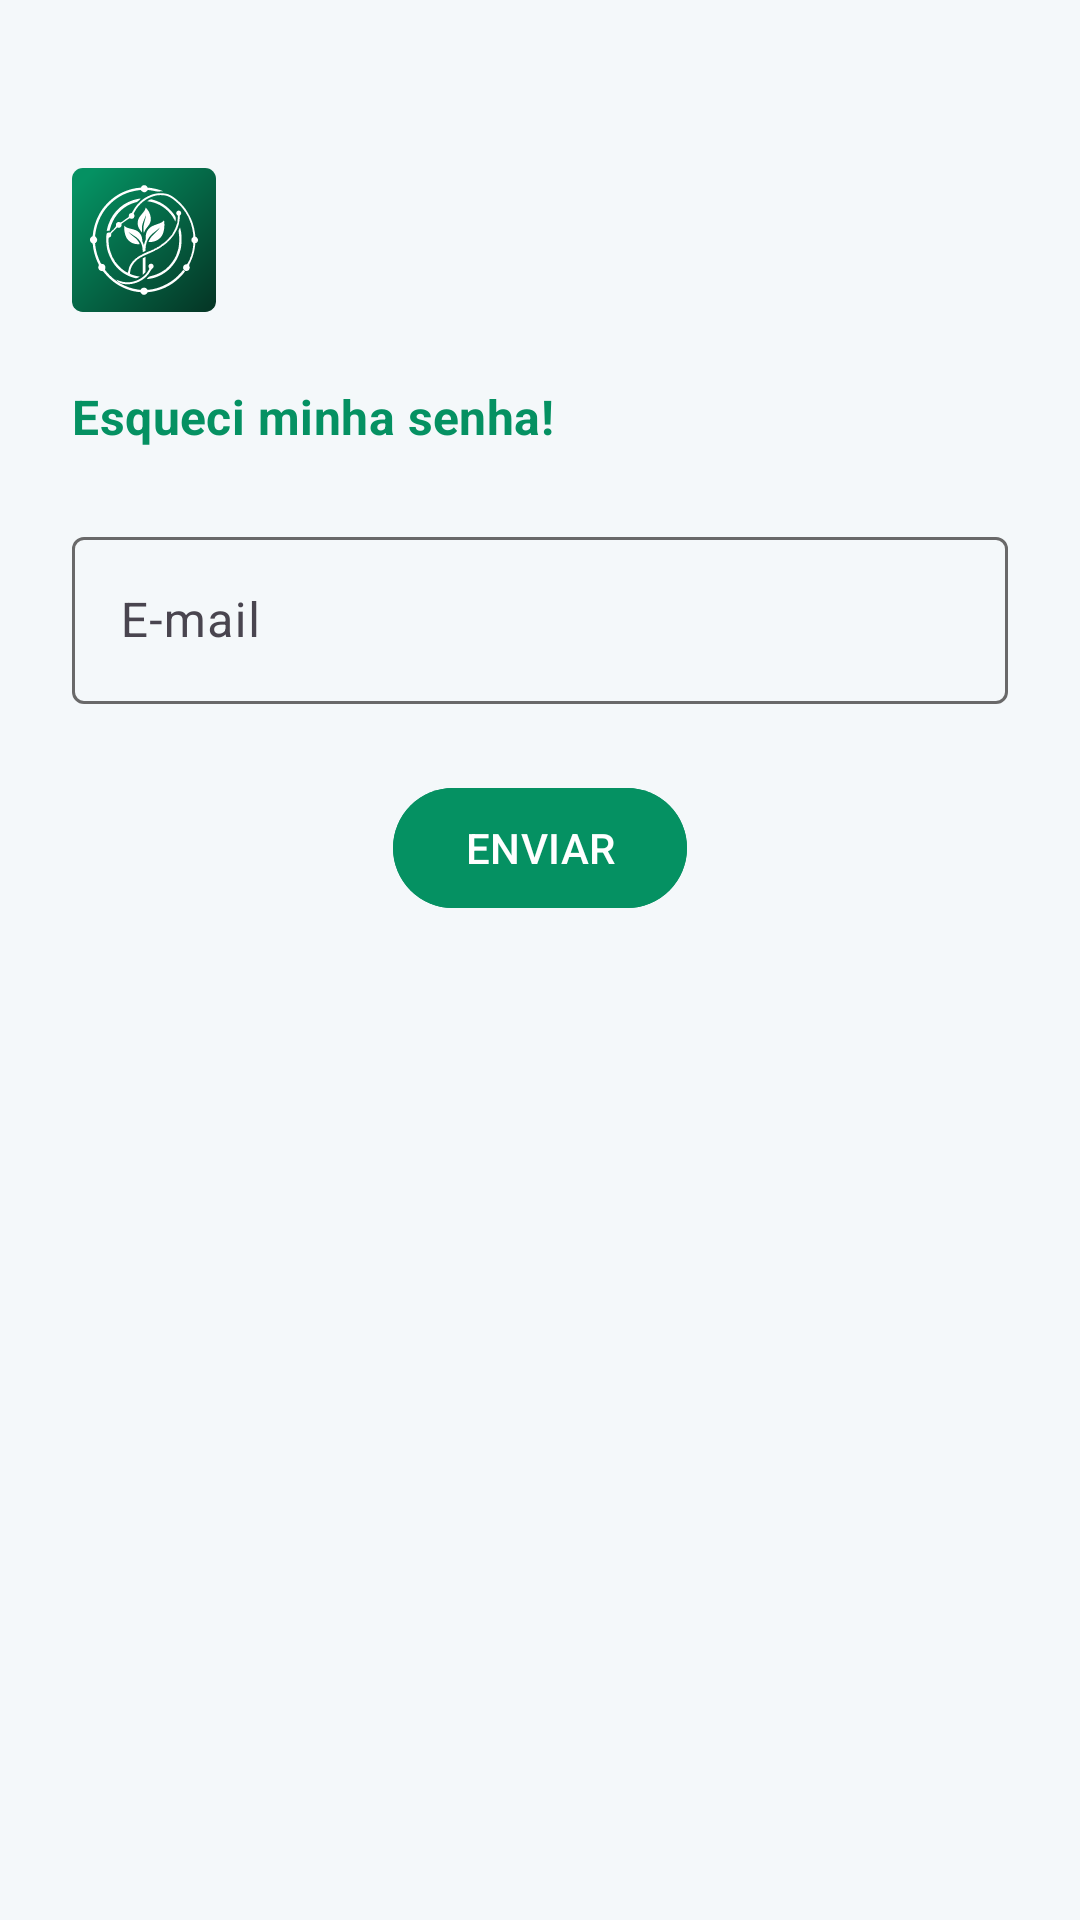

This screen was rendered from an Android layout file. Write that file and the resources it references.
<!-- AndroidManifest.xml: application theme Theme.Esttufa -->
<!-- res/layout/activity_esqueci_senha.xml -->
<?xml version="1.0" encoding="utf-8"?>
<LinearLayout xmlns:android="http://schemas.android.com/apk/res/android"
    xmlns:tools="http://schemas.android.com/tools"
    android:id="@+id/main"
    android:layout_width="match_parent"
    android:layout_height="match_parent"
    android:orientation="vertical"
    android:padding="24dp"
    tools:context=".EsqueciSenhaActivity">

    <ImageView
        android:id="@+id/ivLogo"
        android:layout_width="48dp"
        android:layout_height="48dp"
        android:layout_marginTop="32dp"
        android:contentDescription="@string/logo_description"
        android:src="@drawable/ic_launcher" />

    <TextView
        android:id="@+id/tvTitle"
        style="@style/TextStyle.Title"
        android:layout_width="wrap_content"
        android:layout_height="wrap_content"
        android:layout_marginTop="24dp"
        android:text="@string/esqueci_senha"
        android:textColor="@color/primary" />

    <com.google.android.material.textfield.TextInputLayout
        android:id="@+id/tilEmail"
        style="@style/Widget.Material3.TextInputLayout.OutlinedBox"
        android:layout_width="match_parent"
        android:layout_height="wrap_content"
        android:layout_marginTop="24dp"
        android:hint="@string/hint_email">

        <com.google.android.material.textfield.TextInputEditText
            android:id="@+id/etEmail"
            android:layout_width="match_parent"
            android:layout_height="wrap_content"
            android:inputType="textEmailAddress"
            android:textColor="?attr/colorOnSurface" />

    </com.google.android.material.textfield.TextInputLayout>

    <com.google.android.material.button.MaterialButton
        android:id="@+id/btnEnviar"
        style="@style/Widget.Material3.Button"
        android:layout_width="wrap_content"
        android:layout_height="wrap_content"
        android:layout_gravity="center_horizontal"
        android:layout_marginTop="24dp"
        android:backgroundTint="@color/primary"
        android:paddingStart="24dp"
        android:paddingEnd="24dp"
        android:text="@string/forgot_password_submit" />

</LinearLayout>
<!-- resources referenced by this layout -->
<resources>
  <color name="primary">#059162</color>
  <!-- drawable ic_launcher: vector/xml drawable (drawable, 16973 chars, omitted) -->
  <string name="esqueci_senha">Esqueci minha senha!</string>
  <string name="forgot_password_submit">ENVIAR</string>
  <string name="hint_email">E-mail</string>
  <string name="logo_description">Logotipo do Aplicativo</string>
  <style name="TextStyle.Title" parent="TextAppearance.Material3.TitleMedium">
          <item name="fontFamily">@font/poppins_bold</item>
          <item name="android:textSize">16sp</item>
          <item name="android:textStyle">bold</item>
      </style>
  <style name="Theme.Esttufa" parent="Base.Theme.Esttufa" />
  <style name="Base.Theme.Esttufa" parent="Theme.Material3.DayNight.NoActionBar">
  
          <item name="colorPrimary">@color/primary</item>
          <item name="colorSecondary">@color/secondary</item>
          <item name="colorTertiary">@color/tertiary</item>
  
          <item name="android:colorBackground">@color/light_background</item>
          <item name="colorSurface">@color/light_foreground</item>
  
          <item name="colorOnPrimary">@color/light_foreground</item>
          <item name="colorOnSurface">@color/text_primary</item>
          <item name="colorOnBackground">@color/text_primary</item>
  
          <item name="colorSurfaceVariant">@color/card_background_light</item>
          <item name="colorOutline">@color/text_secondary_light</item>
  
      </style>
  <color name="secondary">#1C7054</color>
  <color name="tertiary">#FF793F</color>
  <color name="light_background">#F4F8FA</color>
  <color name="light_foreground">#FFFFFF</color>
  <color name="text_primary">#1E2A38</color>
  <color name="card_background_light">#696969</color>
  <color name="text_secondary_light">#696969</color>
</resources>
